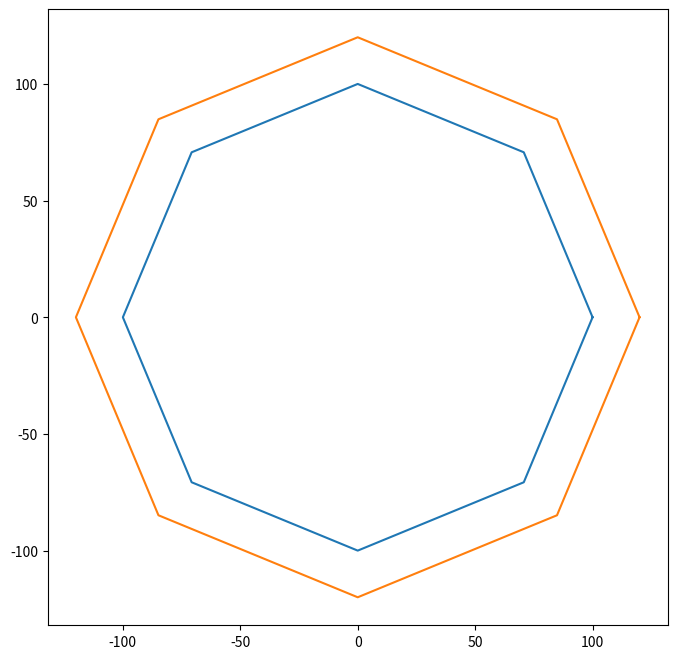

Source code (Python): (Note: this script raises an exception after producing the figure.)
import numpy as np
import matplotlib.pyplot as plt

def generate_racetrack(track_width=20, radius=100, num_segments=8, save_path="../tracks/racetrack_test.png"):
    # Generate angles for segments
    angles = np.linspace(0, 2 * np.pi, num_segments + 1)

    # Inner boundary coordinates
    inner_x = (radius * np.cos(angles))
    inner_y = (radius * np.sin(angles))

    # Outer boundary coordinates
    outer_radius = radius + track_width
    outer_x = (outer_radius * np.cos(angles))
    outer_y = (outer_radius * np.sin(angles))

    # Plot the racetrack
    fig, ax = plt.subplots(figsize=(8, 8))
    ax.plot(inner_x, inner_y)
    ax.plot(outer_x, outer_y)
    plt.savefig(save_path)

generate_racetrack()